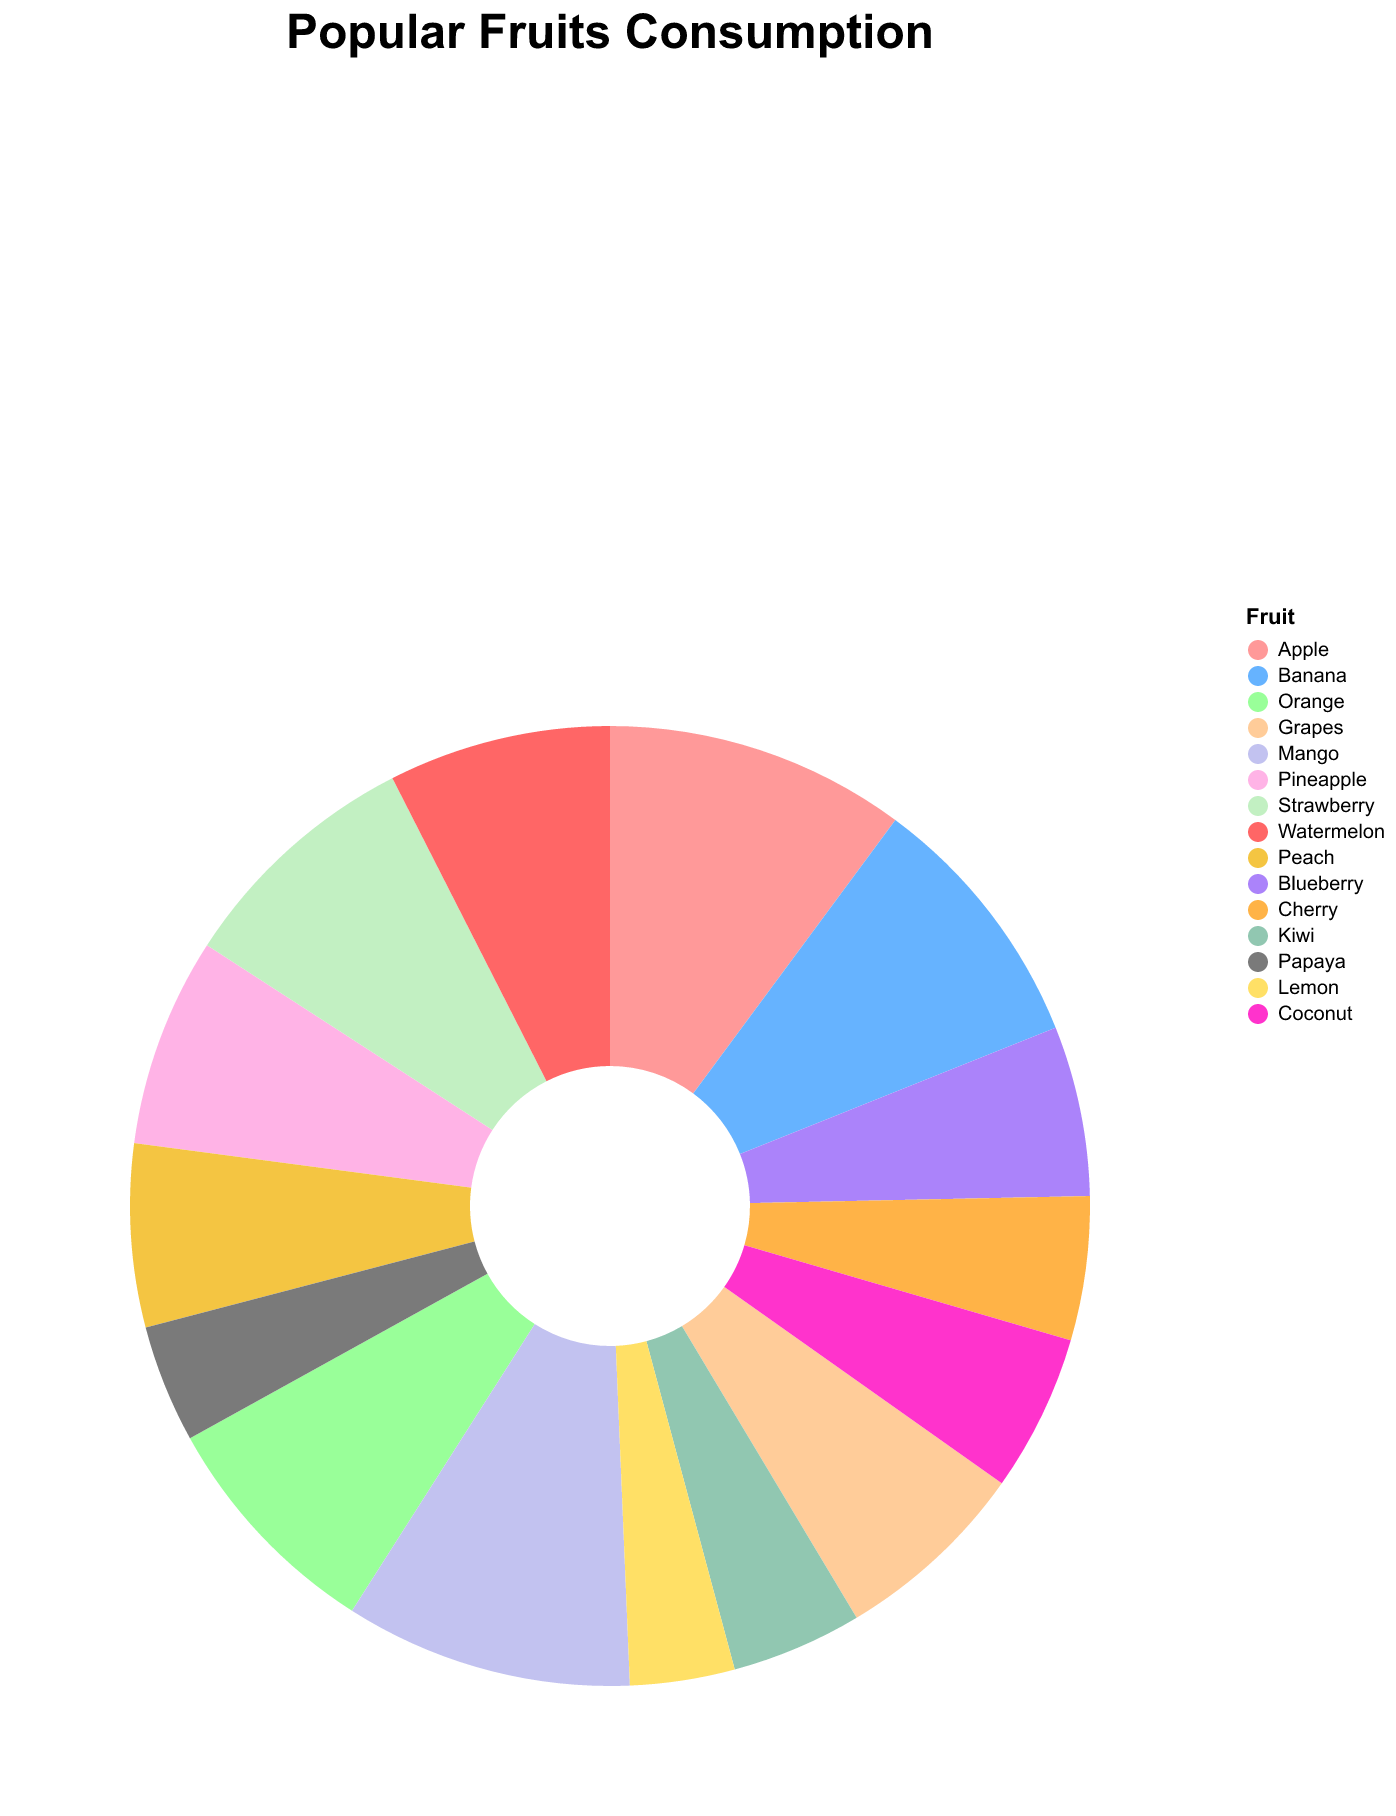

The table this chart was drawn from, first rows:
Fruit, Consumption
Apple, 2300
Banana, 2000
Orange, 1800
Grapes, 1500
Mango, 2200
Pineapple, 1600
Strawberry, 1900
Watermelon, 1700
Peach, 1400
Blueberry, 1300
Cherry, 1100
Kiwi, 1000
Papaya, 900
Lemon, 800
Coconut, 1200
